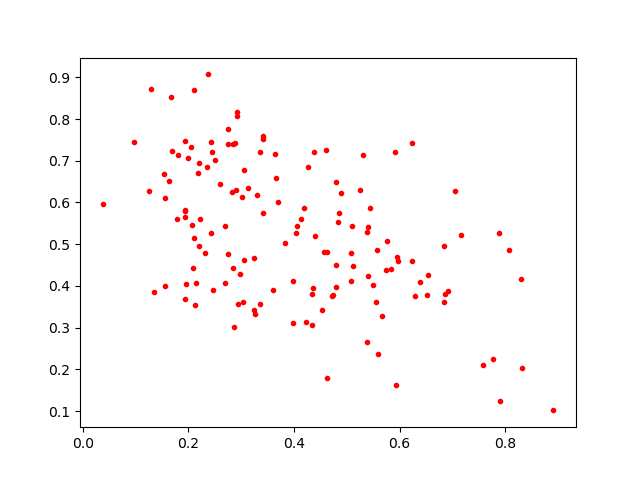

The file beside this chart, header and first rows:
0.51028025, 0.5443524
0.1532, 0.6686
0.2227, 0.5603
0.242, 0.5267
0.3306, 0.6184
0.4362, 0.3948
0.6238, 0.7419
0.2178, 0.6714
0.2683, 0.4074
0.4622, 0.1781
0.2928, 0.8179
0.8076, 0.485
0.1797, 0.7126
0.2207, 0.4965
0.5404, 0.5401
0.5379, 0.2645
0.419, 0.5856
0.683, 0.496
0.4371, 0.7206
0.1947, 0.4044
0.6381, 0.4094
0.5546, 0.3616
0.7047, 0.627
0.2117, 0.3531
0.3037, 0.3609
0.4129, 0.5611
0.1341, 0.3849
0.457, 0.4823
0.29, 0.6294
0.1294, 0.8729
0.6519, 0.3788
0.2876, 0.7437
0.2102, 0.8705
0.2823, 0.6241
0.2838, 0.4439
0.2752, 0.7398
0.7877, 0.5268
0.1938, 0.7479
0.2071, 0.5456
0.7775, 0.224
0.156, 0.6103
0.3838, 0.5034
0.4743, 0.3779
0.2438, 0.72
0.4064, 0.5436
0.5596, 0.2369
0.4597, 0.7262
0.4533, 0.343
0.6922, 0.3873
0.5932, 0.1626
0.3646, 0.7159
0.2499, 0.7022
0.2857, 0.3023
0.6542, 0.4267
0.1936, 0.5802
0.6854, 0.38
0.5916, 0.7204
0.1983, 0.7055
0.7157, 0.5211
0.342, 0.7604
0.5248, 0.6301
... 82 more rows
